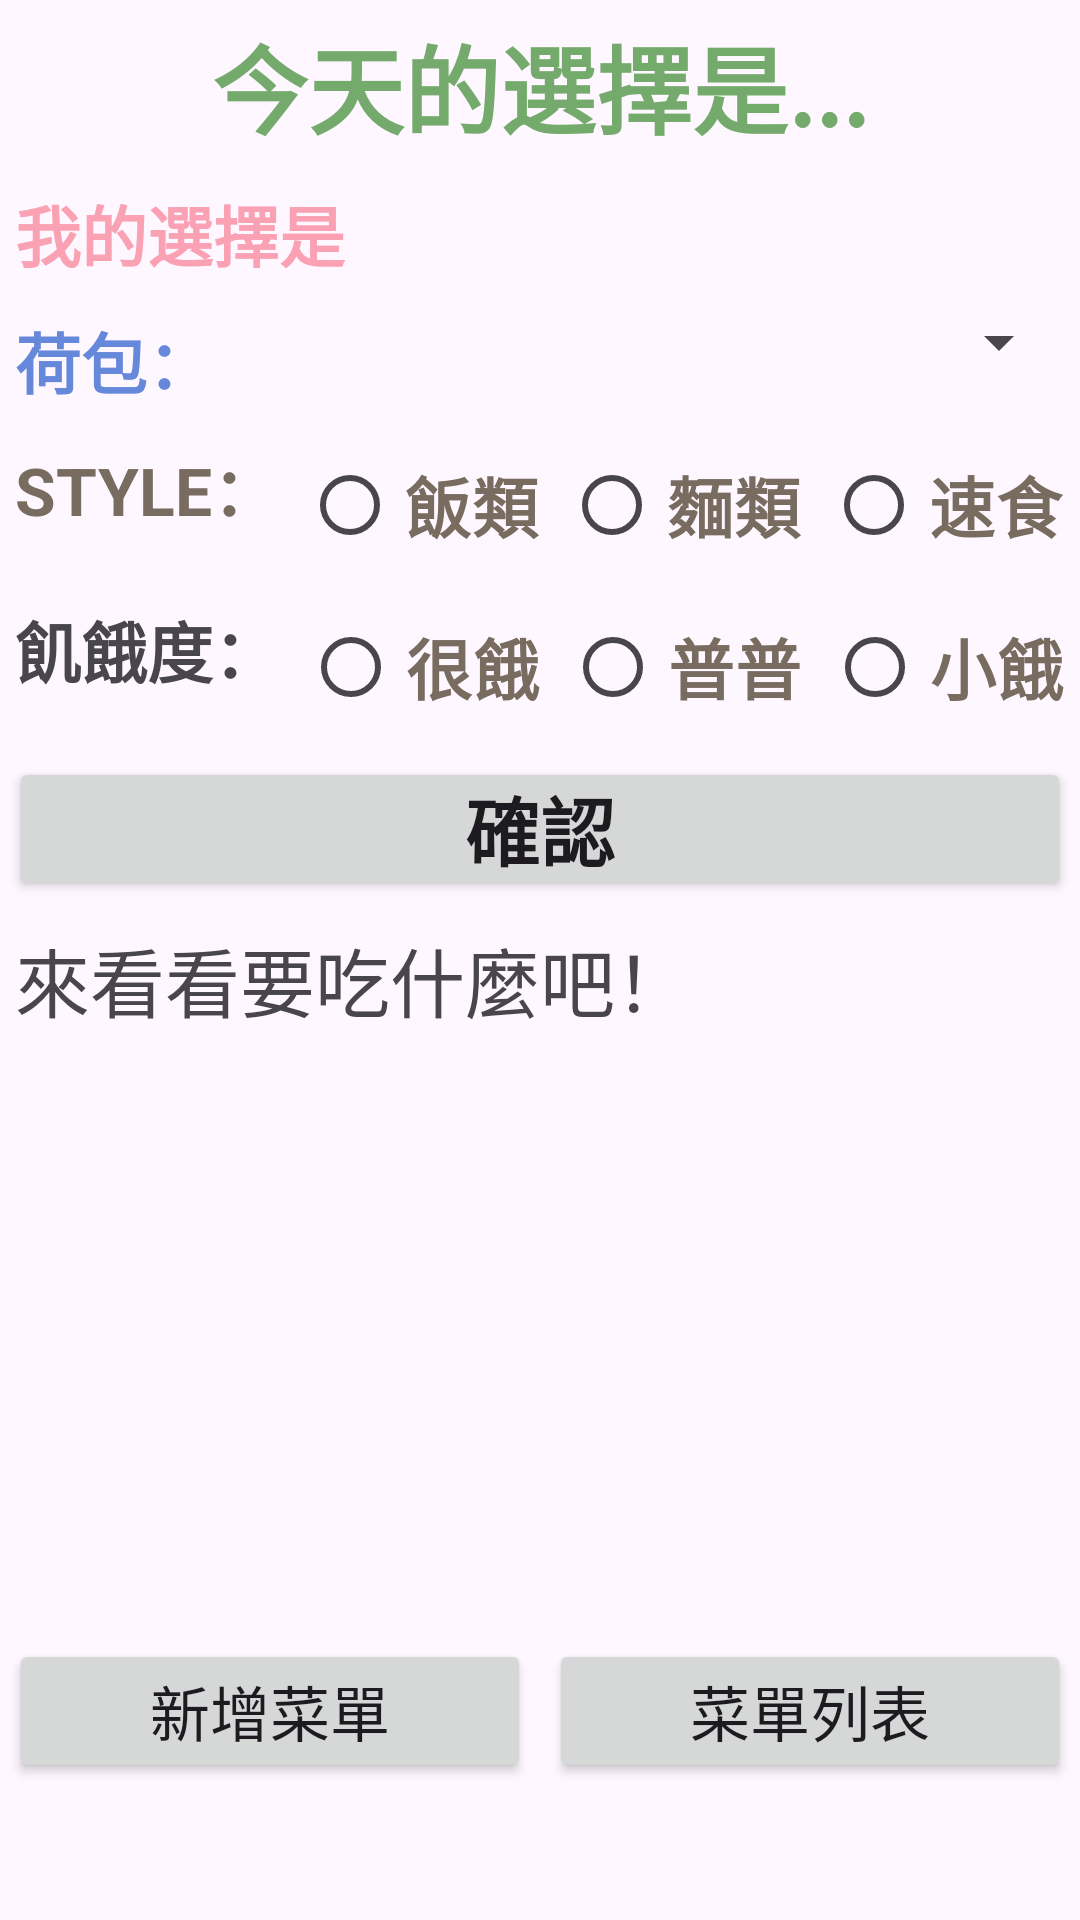

Android layout source for this screen:
<!-- AndroidManifest.xml: application theme Theme.FoodPickerApp -->
<!-- res/layout/activity_page2.xml -->
<?xml version="1.0" encoding="utf-8"?>
<LinearLayout xmlns:android="http://schemas.android.com/apk/res/android"
    xmlns:app="http://schemas.android.com/apk/res-auto"
    xmlns:tools="http://schemas.android.com/tools"
    android:layout_width="match_parent"
    android:layout_height="match_parent"
    android:layout_margin="10dp"
    android:orientation="vertical"
    tools:context=".page2">

    <TextView
        android:id="@+id/textView8"
        android:layout_width="match_parent"
        android:layout_height="wrap_content"
        android:layout_margin="3dp"
        android:gravity="center"
        android:padding="2dp"
        android:text="今天的選擇是..."
        android:textColor="#74aa6b"
        android:textSize="32sp"
        android:textStyle="bold" />

    <TextView
        android:id="@+id/textView7"
        android:layout_width="match_parent"
        android:layout_height="wrap_content"
        android:layout_margin="3dp"
        android:padding="2dp"
        android:text="我的選擇是"
        android:textColor="#faa1b3"
        android:textSize="22sp"
        android:textStyle="bold" />

    <LinearLayout
        android:layout_width="match_parent"
        android:layout_height="wrap_content"
        android:orientation="horizontal">

        <TextView
            android:id="@+id/textView9"
            android:layout_width="wrap_content"
            android:layout_height="wrap_content"
            android:layout_margin="3dp"
            android:padding="2dp"
            android:text="荷包："
            android:textColor="#6588db"
            android:textSize="22sp"
            android:textStyle="bold" />

        <Spinner
            android:id="@+id/spinnerprice"
            android:layout_width="match_parent"
            android:layout_height="wrap_content"
            android:layout_margin="3dp"
            android:gravity="center"
            android:padding="2dp" />
    </LinearLayout>

    <LinearLayout
        android:layout_width="match_parent"
        android:layout_height="wrap_content"
        android:orientation="horizontal">

        <TextView
            android:id="@+id/textView10"
            android:layout_width="wrap_content"
            android:layout_height="wrap_content"
            android:layout_margin="3dp"
            android:padding="2dp"
            android:text="STYLE："
            android:textColor="#786b5f"
            android:textSize="22sp"
            android:textStyle="bold" />

        <RadioGroup
            android:id="@+id/opttype"
            android:layout_width="match_parent"
            android:layout_height="wrap_content"
            android:orientation="horizontal">

            <RadioButton
                android:id="@+id/optrice"
                android:layout_width="wrap_content"
                android:layout_height="wrap_content"
                android:layout_margin="3dp"
                android:layout_weight="1"
                android:padding="2dp"
                android:text="飯類"
                android:textColor="#786b5f"
                android:textSize="22sp"
                android:textStyle="bold" />

            <RadioButton
                android:id="@+id/optnoodle"
                android:layout_width="wrap_content"
                android:layout_height="wrap_content"
                android:layout_margin="3dp"
                android:layout_weight="1"
                android:padding="2dp"
                android:text="麵類"
                android:textColor="#786b5f"
                android:textSize="22sp"
                android:textStyle="bold" />

            <RadioButton
                android:id="@+id/optfastfood"
                android:layout_width="wrap_content"
                android:layout_height="wrap_content"
                android:layout_margin="3dp"
                android:layout_weight="1"
                android:padding="2dp"
                android:text="速食"
                android:textColor="#786b5f"
                android:textSize="22sp"
                android:textStyle="bold" />
        </RadioGroup>
    </LinearLayout>

    <LinearLayout
        android:layout_width="match_parent"
        android:layout_height="wrap_content"
        android:orientation="horizontal">

        <TextView
            android:id="@+id/textView11"
            android:layout_width="wrap_content"
            android:layout_height="wrap_content"
            android:layout_margin="3dp"
            android:padding="2dp"
            android:text="飢餓度："
            android:textSize="22sp"
            android:textStyle="bold" />

        <RadioGroup
            android:id="@+id/optsize"
            android:layout_width="match_parent"
            android:layout_height="wrap_content"
            android:layout_weight="1"
            android:orientation="horizontal">

            <RadioButton
                android:id="@+id/optbig"
                android:layout_width="wrap_content"
                android:layout_height="wrap_content"
                android:layout_margin="3dp"
                android:layout_weight="1"
                android:padding="2dp"
                android:text="很餓"
                android:textColor="#786b5f"
                android:textSize="22sp"
                android:textStyle="bold" />

            <RadioButton
                android:id="@+id/optmid"
                android:layout_width="wrap_content"
                android:layout_height="wrap_content"
                android:layout_margin="3dp"
                android:layout_weight="1"
                android:padding="2dp"
                android:text="普普"
                android:textColor="#786b5f"
                android:textSize="22sp"
                android:textStyle="bold" />

            <RadioButton
                android:id="@+id/optsmall"
                android:layout_width="wrap_content"
                android:layout_height="wrap_content"
                android:layout_margin="3dp"
                android:layout_weight="1"
                android:padding="2dp"
                android:text="小餓"
                android:textColor="#786b5f"
                android:textSize="22sp"
                android:textStyle="bold" />
        </RadioGroup>
    </LinearLayout>

    <Button
        android:id="@+id/button2"
        android:layout_width="match_parent"
        android:layout_height="wrap_content"
        android:layout_margin="3dp"
        android:onClick="choose"
        android:padding="2dp"
        android:text="確認"
        android:textSize="25sp"
        android:textStyle="bold" />

    <TextView
        android:id="@+id/showchoose"
        android:layout_width="match_parent"
        android:layout_height="234dp"
        android:layout_margin="3dp"
        android:padding="2dp"
        android:text="來看看要吃什麼吧！"
        android:textSize="25sp" />

    <LinearLayout
        android:layout_width="match_parent"
        android:layout_height="wrap_content"
        android:orientation="horizontal">

        <Button
            android:id="@+id/two_one"
            android:layout_width="wrap_content"
            android:layout_height="wrap_content"
            android:layout_margin="3dp"
            android:layout_weight="1"
            android:padding="2dp"
            android:text="新增菜單"
            android:textSize="20sp" />

        <Button
            android:id="@+id/two_three"
            android:layout_width="wrap_content"
            android:layout_height="wrap_content"
            android:layout_margin="3dp"
            android:layout_weight="1"
            android:padding="2dp"
            android:text="菜單列表"
            android:textSize="20sp" />
    </LinearLayout>

</LinearLayout>
<!-- resources referenced by this layout -->
<resources>
  <style name="Theme.FoodPickerApp" parent="Base.Theme.FoodPickerApp" />
  <style name="Base.Theme.FoodPickerApp" parent="Theme.Material3.DayNight.NoActionBar">
          
          
      </style>
</resources>
